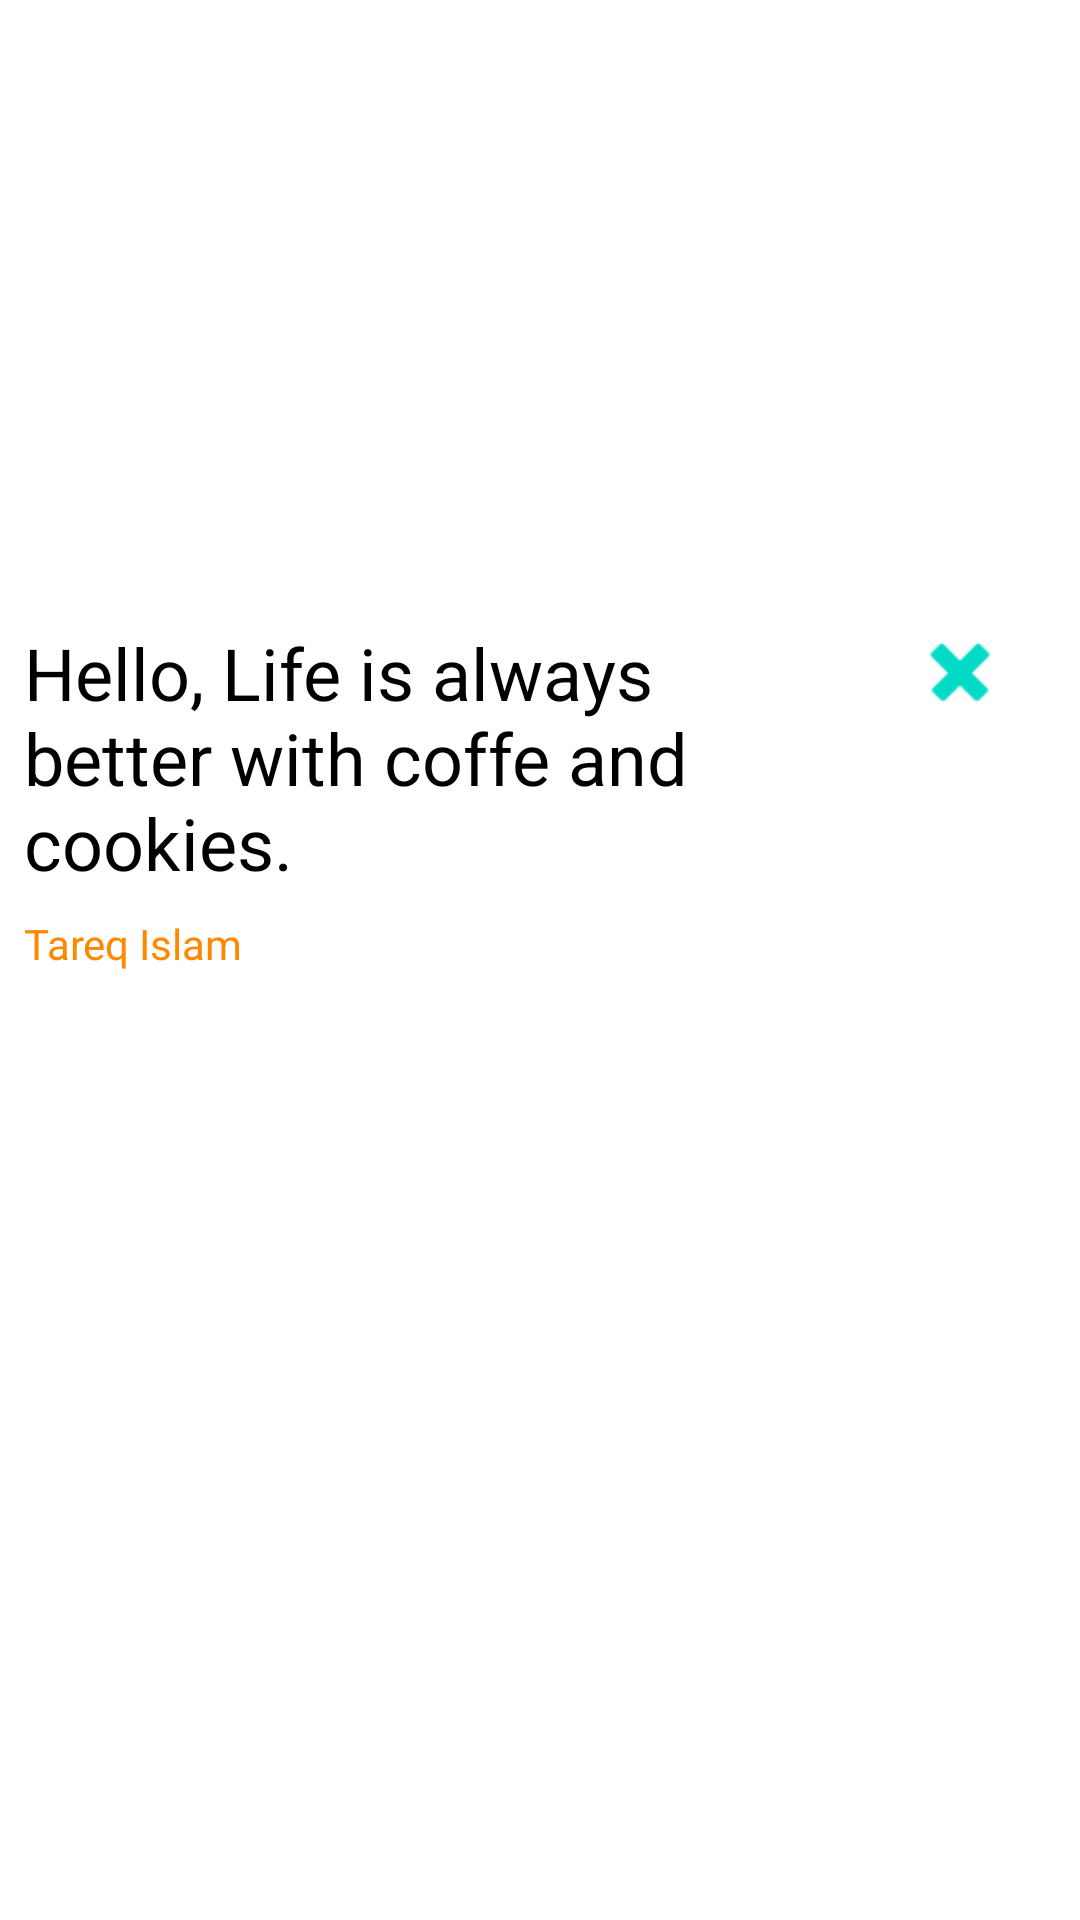

Produce the Android XML layout that renders to this screen, including the resource entries it uses.
<!-- AndroidManifest.xml: application theme AppTheme -->
<!-- res/layout/scene2.xml -->
<?xml version="1.0" encoding="utf-8"?>
<android.support.constraint.ConstraintLayout xmlns:android="http://schemas.android.com/apk/res/android"
    xmlns:app="http://schemas.android.com/apk/res-auto"
    xmlns:tools="http://schemas.android.com/tools"
    android:id="@+id/root"
    android:layout_width="match_parent"
    android:layout_height="match_parent"
    android:background="@android:color/white">

    <ImageView
        android:id="@+id/imageView"
        android:layout_width="0dp"
        android:layout_height="0dp"
        android:layout_marginEnd="101dp"
        android:layout_marginLeft="8dp"
        android:layout_marginRight="101dp"
        android:layout_marginStart="8dp"
        android:layout_marginTop="8dp"
        android:scaleType="centerCrop"
        app:layout_constraintBottom_toTopOf="@+id/guideline"
        app:layout_constraintDimensionRatio="w,1:1"
        app:layout_constraintEnd_toEndOf="parent"

        app:layout_constraintHorizontal_bias="0.0"
        app:layout_constraintStart_toStartOf="parent"
        app:layout_constraintTop_toTopOf="parent"
        app:srcCompat="@drawable/w1" />

    <android.support.constraint.Guideline
        android:id="@+id/guideline"
        android:layout_width="wrap_content"
        android:layout_height="wrap_content"
        android:orientation="horizontal"
        app:layout_constraintGuide_percent="0.3" />

    <ImageView
        android:id="@+id/close_Button"
        android:layout_width="wrap_content"
        android:layout_height="wrap_content"
        android:layout_marginEnd="24dp"
        android:layout_marginRight="24dp"
        android:layout_marginTop="16dp"
        android:onClick="start_Scene1"
        android:tint="@color/colorAccent"
        app:layout_constraintEnd_toEndOf="parent"
        app:layout_constraintTop_toTopOf="@+id/guideline"

        app:srcCompat="@android:drawable/ic_delete" />

    <TextView
        android:id="@+id/textView"
        android:layout_width="0dp"
        android:layout_height="wrap_content"
        android:layout_marginEnd="24dp"
        android:layout_marginLeft="8dp"
        android:layout_marginRight="24dp"
        android:layout_marginStart="8dp"
        android:text="Hello, Life is always better with coffe and cookies."
        android:textAppearance="@style/TextAppearance.AppCompat.Headline"
        android:textColor="@android:color/black"
        app:layout_constraintEnd_toStartOf="@+id/close_Button"
        app:layout_constraintStart_toStartOf="parent"
        app:layout_constraintTop_toTopOf="@+id/close_Button"
        tools:text="Hello, Life is always better with coffe and cookies." />

    <TextView
        android:id="@+id/textView2"
        android:layout_width="wrap_content"
        android:layout_height="wrap_content"
        android:layout_marginTop="8dp"
        android:text="Tareq Islam"
        android:textColor="@android:color/holo_orange_dark"
        app:layout_constraintStart_toStartOf="@+id/textView"
        app:layout_constraintTop_toBottomOf="@+id/textView"
        tools:text="Tareq Islam" />

    <TextView
        android:id="@+id/description"
        android:layout_width="0dp"
        android:layout_height="0dp"
        android:layout_marginEnd="8dp"
        android:layout_marginLeft="8dp"
        android:layout_marginRight="8dp"
        android:layout_marginStart="8dp"
        android:layout_marginTop="16dp"
        android:text="This is my life , I am getting away my life is in no good and I am thinking like I am done. jese ko khud ko bana gayea he tere lieye tu jeche mojhko kaha batade dil mujhe its my life now or never i gonna look for ever"
        android:textAppearance="@style/TextAppearance.AppCompat.Medium.Inverse"
        app:layout_constraintBottom_toBottomOf="parent"

        app:layout_constraintEnd_toEndOf="parent"
        app:layout_constraintStart_toStartOf="parent"
        app:layout_constraintTop_toBottomOf="@+id/textView2"
        tools:text="This is my life , I am getting away my life is in no good and I am thinking like I am done. jese ko khud ko bana gayea he tere lieye tu jeche mojhko kaha batade dil mujhe its my life now or never i gonna look for ever" />


</android.support.constraint.ConstraintLayout>
<!-- resources referenced by this layout -->
<resources>
  <style name="AppTheme" parent="Theme.AppCompat.Light.DarkActionBar">
          
          <item name="colorPrimary">@color/colorPrimary</item>
          <item name="colorPrimaryDark">@color/colorPrimaryDark</item>
          <item name="colorAccent">@color/colorAccent</item>
      </style>
  <!-- not gathered from this repository: default colours our renderer supplied (Android Studio template values) -->
  <color name="colorPrimary">#FF6200EE</color>
  <color name="colorPrimaryDark">#FF3700B3</color>
  <color name="colorAccent">#FF03DAC5</color>
</resources>
